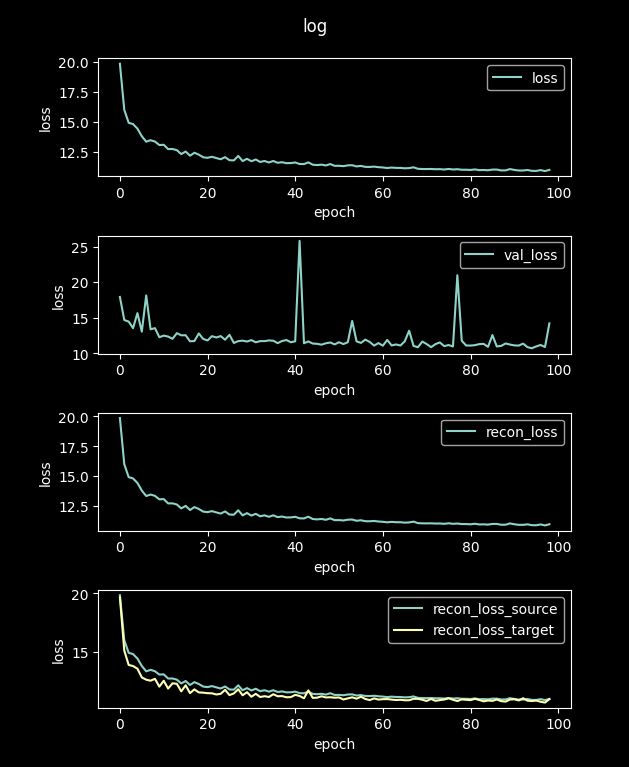

The file beside this chart, header and first rows:
loss, val_loss, recon_loss, recon_loss_source, recon_loss_target
70.84, 18.47, 70.84, 70.72, 72.92
19.86, 17.92, 19.86, 19.85, 19.68
16, 14.68, 16, 16, 15.12
14.93, 14.46, 14.93, 14.93, 13.89
14.81, 13.53, 14.81, 14.81, 13.79
14.44, 15.65, 14.44, 14.44, 13.57
13.8, 13.04, 13.8, 13.8, 12.82
13.34, 18.13, 13.34, 13.34, 12.63
13.47, 13.37, 13.47, 13.47, 12.54
13.36, 13.54, 13.36, 13.35, 12.7
13.07, 12.26, 13.07, 13.07, 12.03
13.09, 12.48, 13.09, 13.08, 12.54
12.73, 12.35, 12.73, 12.73, 11.87
12.73, 12.04, 12.73, 12.73, 12.32
12.64, 12.83, 12.64, 12.63, 12.28
12.31, 12.53, 12.31, 12.31, 11.63
12.52, 12.54, 12.52, 12.52, 12.15
12.18, 11.69, 12.18, 12.17, 11.48
12.42, 11.72, 12.42, 12.42, 11.8
12.26, 12.79, 12.26, 12.26, 11.54
12.04, 12.02, 12.04, 12.04, 11.52
12, 11.81, 12, 11.99, 11.47
12.08, 12.41, 12.08, 12.08, 11.46
11.98, 12.22, 11.98, 11.97, 11.36
11.88, 12.42, 11.88, 11.87, 11.42
12.05, 11.91, 12.05, 12.05, 11.76
11.8, 12.6, 11.8, 11.79, 11.31
11.78, 11.45, 11.78, 11.78, 11.45
12.15, 11.71, 12.15, 12.15, 11.81
11.73, 11.78, 11.73, 11.72, 11.29
11.92, 11.66, 11.92, 11.91, 11.56
11.71, 11.85, 11.71, 11.71, 11.17
11.86, 11.55, 11.86, 11.85, 11.42
11.65, 11.71, 11.65, 11.65, 11.15
11.73, 11.71, 11.73, 11.73, 11.21
11.61, 11.81, 11.61, 11.6, 11.15
11.73, 11.76, 11.73, 11.73, 11.38
11.58, 11.43, 11.58, 11.57, 11.21
11.63, 11.73, 11.63, 11.62, 11.22
11.55, 11.86, 11.55, 11.54, 11.12
11.56, 11.55, 11.56, 11.55, 11.14
11.61, 11.69, 11.61, 11.6, 11.33
11.48, 25.8, 11.48, 11.48, 11.24
11.47, 11.41, 11.47, 11.47, 11.04
11.62, 11.67, 11.62, 11.61, 11.71
11.42, 11.37, 11.42, 11.42, 11.07
11.39, 11.33, 11.39, 11.38, 11.09
11.43, 11.21, 11.43, 11.42, 11.21
11.36, 11.41, 11.36, 11.35, 11.11
11.48, 11.52, 11.48, 11.47, 11.13
11.33, 11.25, 11.33, 11.32, 11.09
11.33, 11.55, 11.33, 11.33, 11.11
11.3, 11.3, 11.3, 11.29, 10.93
11.37, 11.55, 11.37, 11.36, 11.03
11.38, 14.55, 11.38, 11.37, 11.12
11.28, 11.68, 11.28, 11.27, 11
11.32, 11.46, 11.32, 11.31, 11.17
11.24, 11.92, 11.24, 11.23, 10.98
11.24, 11.6, 11.24, 11.23, 10.88
11.26, 11.09, 11.26, 11.25, 11.03
... 40 more rows
